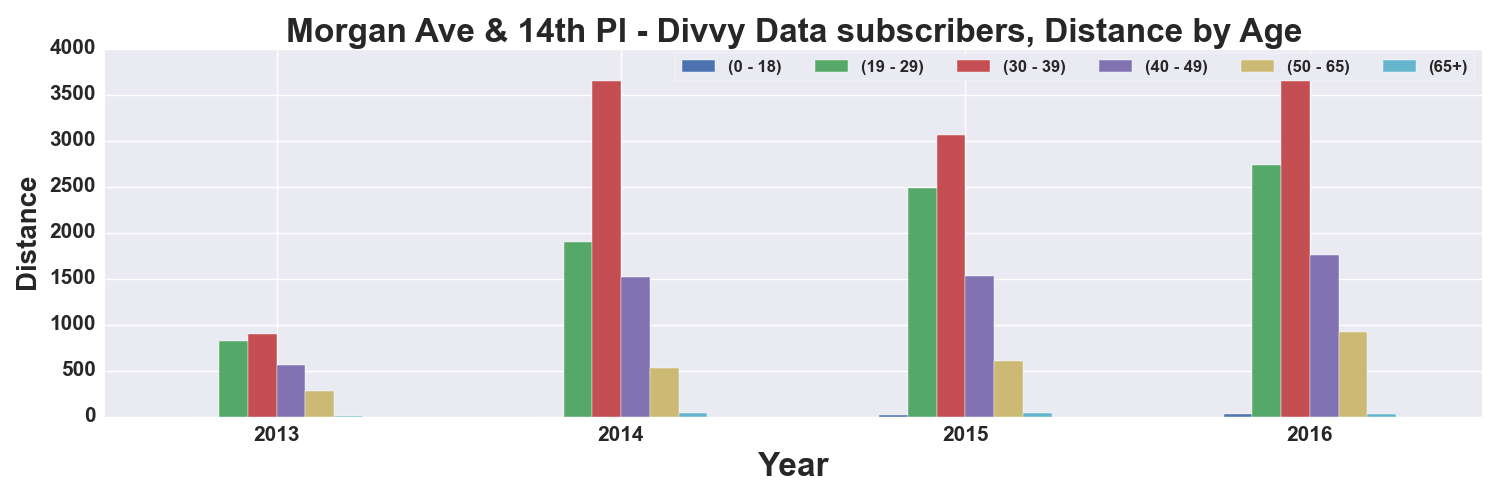

The file beside this chart, header and first rows:
, START TIME YEAR, DISTANCE_Miles, DISTANCE_Miles, DISTANCE_Miles, DISTANCE_Miles, DISTANCE_Miles, DISTANCE_Miles
AGE_GROUP, , 0 - 18, 19 - 29, 30 - 39, 40 - 49, 50 - 65, 65+
0, 2013, , 819.7, 902.7, 556.4, 275.8, 5.356
1, 2014, , 1898, 3644, 1516, 524.3, 44.38
2, 2015, 12.25, 2487, 3061, 1529, 603.2, 37.99
3, 2016, 26.57, 2736, 3661, 1762, 924.3, 28.85
